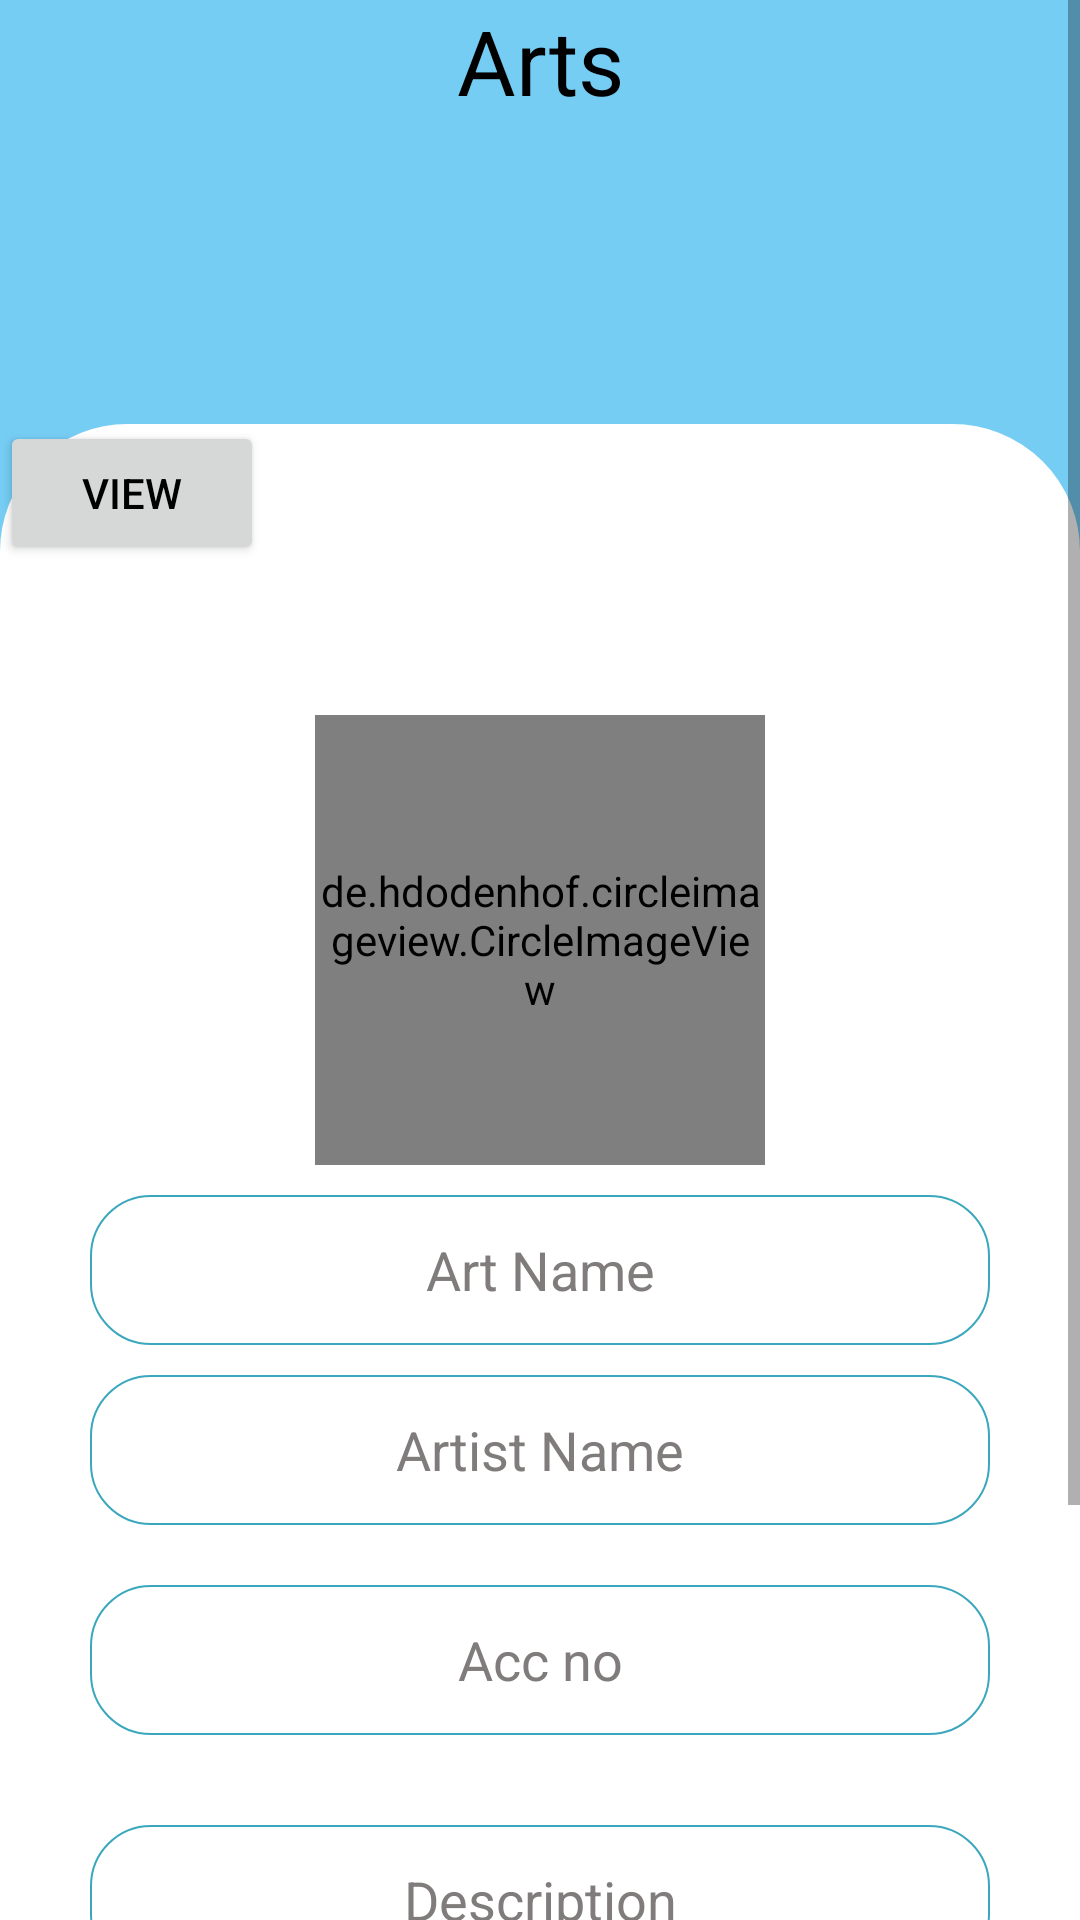

The Android layout XML behind this screen, and the referenced resources:
<!-- AndroidManifest.xml: application theme Theme.Datapushapp -->
<!-- res/layout/activity_main.xml -->
<?xml version="1.0" encoding="utf-8"?>
<ScrollView xmlns:android="http://schemas.android.com/apk/res/android"
    xmlns:tools="http://schemas.android.com/tools"
    android:layout_width="match_parent"
    android:orientation="vertical"
    android:background="#76CDF4"
    android:layout_height="match_parent"
    tools:context=".MainActivity">

    <LinearLayout
        android:layout_width="match_parent"
        android:layout_height="match_parent"
        android:orientation="vertical">


    <TextView
        android:layout_width="match_parent"
        android:layout_height="wrap_content"
        android:text="Arts"
        android:textAlignment="center"
        android:textSize="30dp"
        />

    <LinearLayout
        android:layout_width="match_parent"
        android:layout_height="match_parent"
        android:background="@drawable/border"
        android:layout_marginTop="100dp"
        android:orientation="vertical">

<Button
    android:layout_width="wrap_content"
    android:layout_height="wrap_content"
    android:id="@+id/view"
    android:text="View"/>
        <de.hdodenhof.circleimageview.CircleImageView
            android:layout_width="150dp"
            android:layout_height="150dp"
            android:id="@+id/img"
            android:layout_gravity="center_horizontal"
            android:layout_marginTop="50dp"
            android:background="@drawable/tom"/>

        <EditText
            android:layout_width="match_parent"
            android:layout_height="50dp"
            android:layout_marginRight="30dp"
            android:layout_marginLeft="30dp"
            android:hint="Art Name"
            android:layout_marginTop="10dp"
            android:id="@+id/aname"
            android:textAlignment="center"
            android:background="@drawable/cardborder"
            android:layout_gravity="center_horizontal" />
        <EditText
            android:layout_width="match_parent"
            android:layout_height="50dp"
            android:layout_marginRight="30dp"
            android:layout_marginLeft="30dp"
            android:hint="Artist Name"
            android:layout_marginTop="10dp"
            android:id="@+id/artist"
            android:textAlignment="center"
            android:background="@drawable/cardborder"
            android:layout_gravity="center_horizontal" />

        <EditText
            android:layout_width="match_parent"
            android:layout_height="50dp"
            android:layout_marginRight="30dp"
            android:layout_marginLeft="30dp"
            android:layout_marginTop="20dp"
            android:hint="Acc no"
            android:id="@+id/accno"
            android:inputType="phone"
            android:textAlignment="center"
            android:background="@drawable/cardborder"
            android:layout_gravity="center_horizontal" />

        <EditText
            android:layout_width="match_parent"
            android:layout_height="50dp"
            android:layout_marginRight="30dp"
            android:layout_marginLeft="30dp"
            android:hint="Description"
            android:layout_marginTop="30dp"
            android:textAlignment="center"
            android:id="@+id/descri"
            android:background="@drawable/cardborder"
            android:layout_gravity="center_horizontal"
            />
        <EditText
            android:layout_width="match_parent"
            android:layout_height="50dp"
            android:layout_marginRight="30dp"
            android:layout_marginLeft="30dp"
            android:hint="Location"
            android:layout_marginTop="30dp"
            android:textAlignment="center"
            android:id="@+id/pincode"
            android:background="@drawable/cardborder"
            android:layout_gravity="center_horizontal"
            />

        
        
        
        
        
        
        
        
        
        
        
        


        <TextView
            android:id="@+id/Dept"
            android:layout_width="match_parent"
            android:layout_height="50dp"
            android:hint="Click to get latlong"
            android:layout_marginLeft="15dp"
            android:layout_marginRight="15dp"
            android:visibility="gone"
            android:layout_marginTop="10dp"/>
        <Button
            android:layout_width="match_parent"
            android:layout_height="wrap_content"
            android:layout_marginRight="30dp"
            android:layout_marginLeft="30dp"
            android:text="Save"
            android:id="@+id/submit"
            android:textColor="#ffffff"
            android:layout_marginTop="30dp"
            android:background="#D82121"/>
    </LinearLayout>
    </LinearLayout>
</ScrollView>
<!-- resources referenced by this layout -->
<resources>
  <!-- drawable border (drawable) -->
  <?xml version="1.0" encoding="utf-8"?>
  <layer-list xmlns:android="http://schemas.android.com/apk/res/android" >
  
      <item android:top="1dp"  >
          <shape
              android:shape="rectangle">
              <corners android:topLeftRadius="40dp" android:topRightRadius="40dp"/>
              <stroke android:width="5dp" android:color="#FFFFFF" />
              <solid android:color="#FFFFFF" />
          </shape>
      </item>
  
  </layer-list>
  <!-- drawable cardborder (drawable-v24) -->
  <?xml version="1.0" encoding="utf-8"?>
  <shape xmlns:android="http://schemas.android.com/apk/res/android"
      android:shape="rectangle">
  
  
      <stroke android:width="2px" android:color="#3aa7bd" />
  <corners android:radius="20dp"/>
      <solid android:color="@android:color/transparent"/>
  
  </shape>
  <!-- drawable tom: jpeg bitmap (drawable-v24, 8431 bytes) -->
  <style name="Theme.Datapushapp" parent="Theme.MaterialComponents.Light.NoActionBar">
          
          <item name="colorPrimary">@color/purple_500</item>
          <item name="colorPrimaryVariant">@color/purple_700</item>
          <item name="colorOnPrimary">@color/white</item>
          <item name="android:textColor">@color/black</item>
  
          <item name="android:textColorHint">#807C7C</item>
          
          <item name="colorSecondary">@color/teal_200</item>
          <item name="colorSecondaryVariant">@color/teal_700</item>
          <item name="colorOnSecondary">@color/black</item>
          
          <item name="android:statusBarColor" tools:targetApi="l">?attr/colorPrimaryVariant</item>
          
      </style>
  <!-- not gathered from this repository: default colours our renderer supplied (Android Studio template values) -->
  <color name="purple_500">#FF6200EE</color>
  <color name="purple_700">#FF3700B3</color>
  <color name="teal_200">#FF03DAC5</color>
  <color name="teal_700">#FF018786</color>
  <color name="black">#FF000000</color>
  <color name="white">#FFFFFFFF</color>
</resources>
